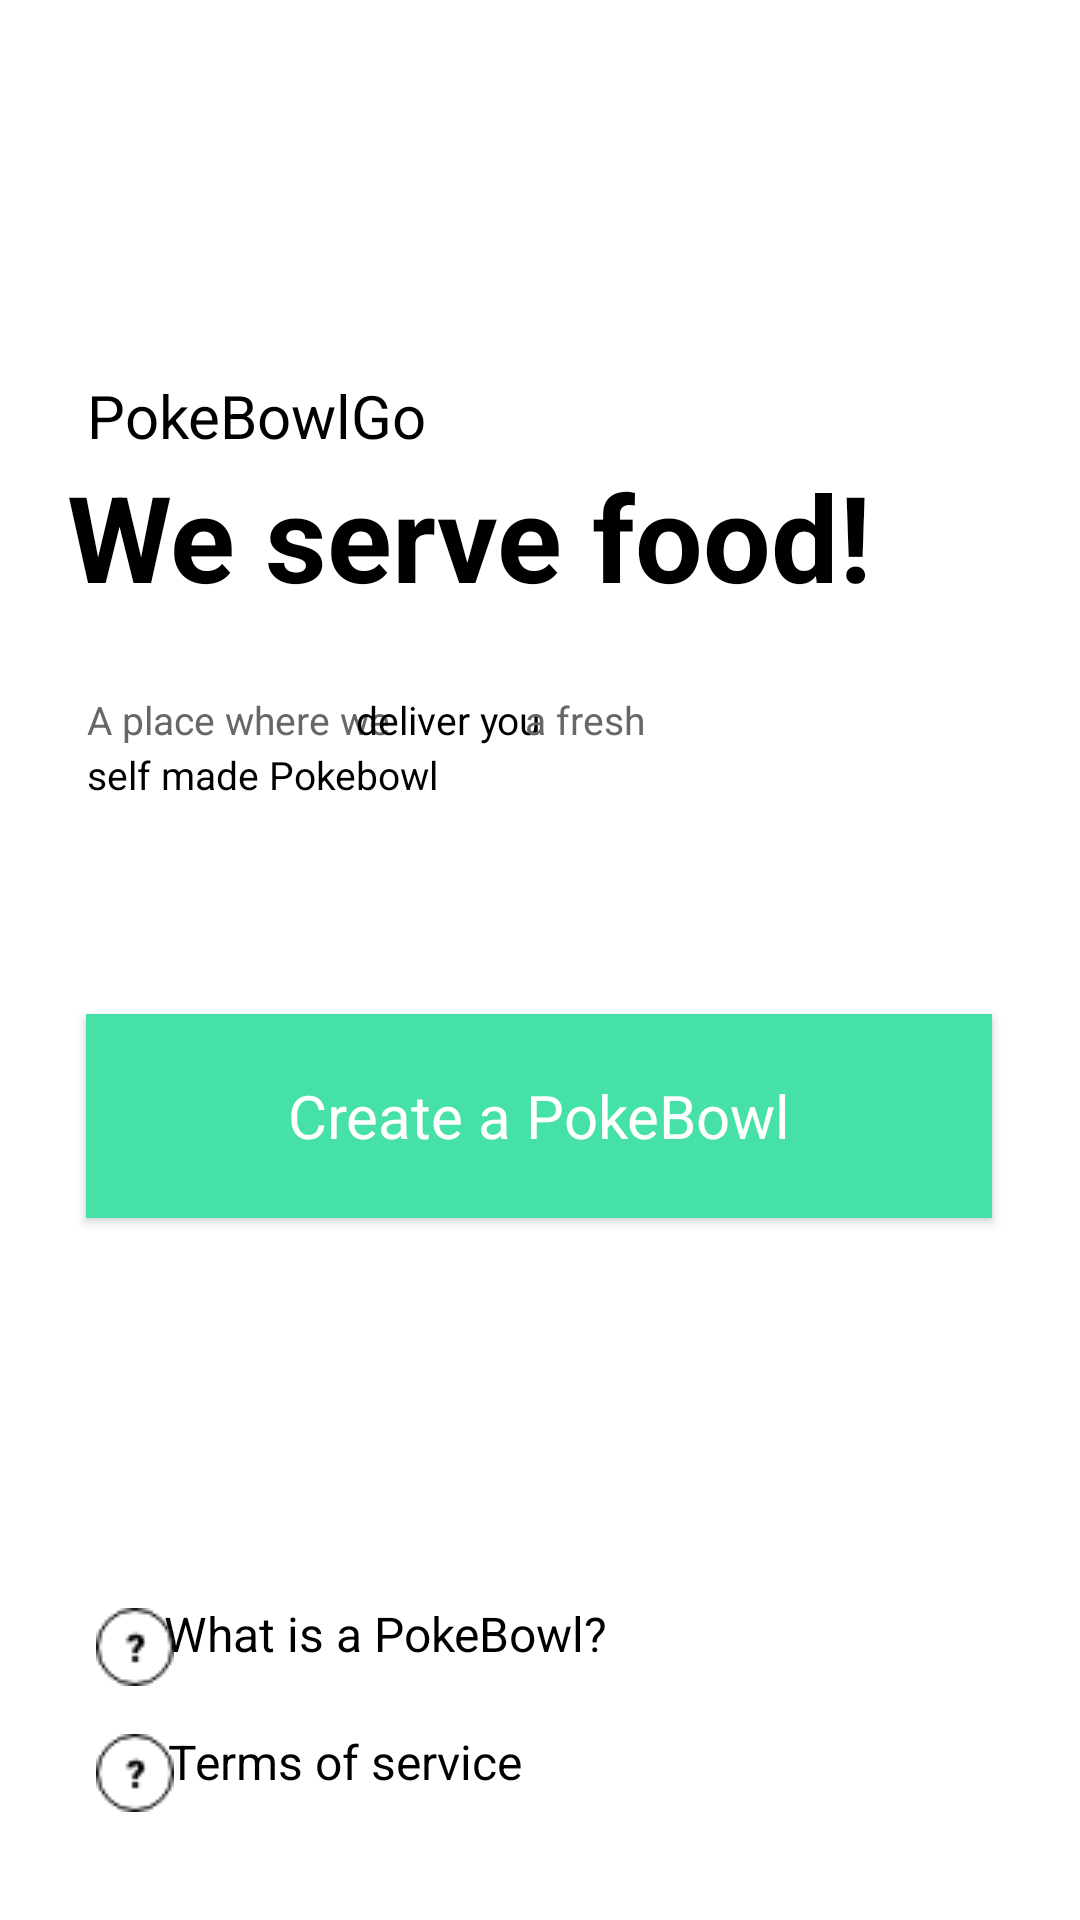

This screen was rendered from an Android layout file. Write that file and the resources it references.
<!-- AndroidManifest.xml: application theme AppTheme -->
<!-- res/layout/activity_main.xml -->
<?xml version="1.0" encoding="utf-8"?>
<androidx.constraintlayout.widget.ConstraintLayout xmlns:android="http://schemas.android.com/apk/res/android"
    xmlns:app="http://schemas.android.com/apk/res-auto"
    xmlns:tools="http://schemas.android.com/tools"
    android:layout_width="match_parent"
    android:layout_height="match_parent"
    tools:context=".MainActivity">

    <TextView
        android:id="@+id/textView2"
        android:layout_width="wrap_content"
        android:layout_height="wrap_content"
        android:text="@string/appTitle"
        android:textColor="@color/colorText"
        android:textSize="20sp"
        app:layout_constraintBottom_toBottomOf="parent"
        app:layout_constraintHorizontal_bias="0.117"
        app:layout_constraintLeft_toLeftOf="parent"
        app:layout_constraintRight_toRightOf="parent"
        app:layout_constraintTop_toTopOf="parent"
        app:layout_constraintVertical_bias="0.204" />

    <TextView
        android:id="@+id/textView11"
        android:layout_width="wrap_content"
        android:layout_height="wrap_content"
        android:text="@string/whatBtn"
        android:textColor="@color/colorText"
        android:textSize="16sp"
        app:layout_constraintBottom_toBottomOf="parent"
        app:layout_constraintHorizontal_bias="0.258"
        app:layout_constraintLeft_toLeftOf="parent"
        app:layout_constraintRight_toRightOf="parent"
        app:layout_constraintTop_toTopOf="parent"
        app:layout_constraintVertical_bias="0.863" />

    <ImageView
        android:id="@+id/imageView5"
        android:layout_width="wrap_content"
        android:layout_height="wrap_content"
        android:layout_marginStart="32dp"
        android:layout_marginLeft="32dp"
        android:layout_marginBottom="16dp"
        android:contentDescription="@string/questionmark"
        app:layout_constraintBottom_toTopOf="@+id/imageView6"
        app:layout_constraintStart_toStartOf="parent"
        app:srcCompat="@drawable/questionmark" />

    <ImageView
        android:id="@+id/imageView6"
        android:layout_width="wrap_content"
        android:layout_height="wrap_content"
        android:layout_marginStart="32dp"
        android:layout_marginLeft="32dp"
        android:layout_marginBottom="36dp"
        android:contentDescription="@string/questionmark"
        app:layout_constraintBottom_toBottomOf="parent"
        app:layout_constraintStart_toStartOf="parent"
        app:srcCompat="@drawable/questionmark" />

    <TextView
        android:id="@+id/textView12"
        android:layout_width="wrap_content"
        android:layout_height="wrap_content"
        android:text="@string/termsBtn"
        android:textColor="@color/colorText"
        android:textSize="16sp"
        app:layout_constraintBottom_toBottomOf="parent"
        app:layout_constraintHorizontal_bias="0.232"
        app:layout_constraintLeft_toLeftOf="parent"
        app:layout_constraintRight_toRightOf="parent"
        app:layout_constraintTop_toTopOf="parent"
        app:layout_constraintVertical_bias="0.932" />

    <TextView
        android:id="@+id/textView7"
        android:layout_width="wrap_content"
        android:layout_height="wrap_content"
        android:text="@string/punchLineOne"
        android:textColor="@color/colorTextGrey"
        android:textSize="13sp"
        app:layout_constraintBottom_toBottomOf="parent"
        app:layout_constraintHorizontal_bias="0.112"
        app:layout_constraintLeft_toLeftOf="parent"
        app:layout_constraintRight_toRightOf="parent"
        app:layout_constraintTop_toTopOf="parent"
        app:layout_constraintVertical_bias="0.371" />

    <TextView
        android:id="@+id/textView8"
        android:layout_width="wrap_content"
        android:layout_height="wrap_content"
        android:layout_marginStart="5dp"
        android:layout_marginLeft="5dp"
        android:text="@string/punchLineTwo"
        android:textColor="@color/colorText"
        android:textSize="13sp"
        app:layout_constraintBottom_toBottomOf="parent"
        app:layout_constraintHorizontal_bias="0.388"
        app:layout_constraintLeft_toLeftOf="parent"
        app:layout_constraintRight_toRightOf="parent"
        app:layout_constraintTop_toTopOf="parent"
        app:layout_constraintVertical_bias="0.371" />

    <TextView
        android:id="@+id/textView9"
        android:layout_width="wrap_content"
        android:layout_height="wrap_content"
        android:layout_marginStart="5dp"
        android:layout_marginLeft="5dp"
        android:text="@string/punchLineThree"
        android:textColor="@color/colorTextGrey"
        android:textSize="13sp"
        app:layout_constraintBottom_toBottomOf="parent"
        app:layout_constraintHorizontal_bias="0.54"
        app:layout_constraintLeft_toLeftOf="parent"
        app:layout_constraintRight_toRightOf="parent"
        app:layout_constraintTop_toTopOf="parent"
        app:layout_constraintVertical_bias="0.371" />

    <TextView
        android:id="@+id/textView10"
        android:layout_width="wrap_content"
        android:layout_height="wrap_content"
        android:layout_marginTop="5dp"
        android:text="@string/punchLineFour"
        android:textColor="@color/colorText"
        android:textSize="13sp"
        app:layout_constraintBottom_toBottomOf="parent"
        app:layout_constraintHorizontal_bias="0.119"
        app:layout_constraintLeft_toLeftOf="parent"
        app:layout_constraintRight_toRightOf="parent"
        app:layout_constraintTop_toTopOf="parent"
        app:layout_constraintVertical_bias="0.396" />

    <TextView
        android:id="@+id/textView"
        android:layout_width="wrap_content"
        android:layout_height="wrap_content"
        android:text="@string/serveFood"
        android:textColor="@color/colorText"
        android:textSize="40sp"
        android:textStyle="bold"
        app:layout_constraintBottom_toBottomOf="parent"
        app:layout_constraintEnd_toEndOf="parent"
        app:layout_constraintHorizontal_bias="0.243"
        app:layout_constraintStart_toStartOf="parent"
        app:layout_constraintTop_toBottomOf="@+id/textView2"
        app:layout_constraintVertical_bias="0.0" />

    <Button
        android:id="@+id/button"
        style="@style/AppTheme"
        android:layout_width="302dp"
        android:layout_height="68dp"
        android:layout_marginStart="54dp"
        android:layout_marginLeft="54dp"
        android:layout_marginTop="103dp"
        android:layout_marginEnd="55dp"
        android:layout_marginRight="55dp"
        android:layout_marginBottom="266dp"
        android:background="@color/colorButtonOne"
        android:text="@string/createBtn"
        android:textColor="@color/colorButtonText"
        android:textColorLink="@color/colorButtonText"
        android:textSize="20sp"
        app:layout_constraintBottom_toBottomOf="parent"
        app:layout_constraintEnd_toEndOf="parent"
        app:layout_constraintStart_toStartOf="parent"
        app:layout_constraintTop_toBottomOf="@+id/textView10" />

    <ImageView
        android:id="@+id/imageView"
        android:layout_width="wrap_content"
        android:layout_height="wrap_content"
        android:layout_marginStart="35dp"
        android:layout_marginLeft="35dp"
        android:layout_marginTop="9dp"
        android:layout_marginEnd="282dp"
        android:layout_marginRight="282dp"
        android:layout_marginBottom="18dp"
        android:contentDescription="@string/line"
        app:layout_constraintBottom_toTopOf="@+id/textView7"
        app:layout_constraintEnd_toEndOf="parent"
        app:layout_constraintHorizontal_bias="0.0"
        app:layout_constraintStart_toStartOf="parent"
        app:layout_constraintTop_toBottomOf="@+id/textView"
        app:layout_constraintVertical_bias="0.0"
        app:srcCompat="@drawable/line" />

</androidx.constraintlayout.widget.ConstraintLayout>
<!-- resources referenced by this layout -->
<resources>
  <color name="colorButtonOne">#46E1A6</color>
  <color name="colorButtonText">#FFFFFF</color>
  <color name="colorText">#000000</color>
  <color name="colorTextGrey">#676767</color>
  <!-- drawable line: png bitmap (drawable, 132 bytes) -->
  <!-- drawable questionmark: png bitmap (drawable, 862 bytes) -->
  <string name="appTitle">PokeBowlGo</string>
  <string name="createBtn">Create a PokeBowl</string>
  <string name="line">Line</string>
  <string name="punchLineFour">self made Pokebowl</string>
  <string name="punchLineOne">A place where we</string>
  <string name="punchLineThree">a fresh</string>
  <string name="punchLineTwo">deliver you</string>
  <string name="questionmark">Questionmark</string>
  <string name="serveFood">We serve food!</string>
  <string name="termsBtn">Terms of service</string>
  <string name="whatBtn">What is a PokeBowl?</string>
</resources>
